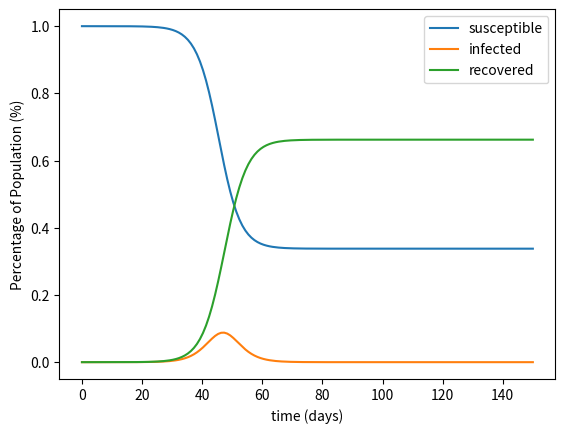

Here is the Python script that generated this plot:
import math
import numpy as np
import matplotlib.pyplot as plt

S0 = 1
I0 = 1.27*math.pow(10, -6)

beta = 0.8 #rate of contact between susceptible and infectives
gamma = 0.5 #constant rate at which infectives recover/die

q = beta/gamma #contact ratio --> fraction of population that comes in contact with infected individual during infection
rr = beta*S0/gamma #reproductive rate --> secondary infections caused by single primary infection approx 3-4 with covid at beginning of pandemic



#using euler's method to approximate solutions to S,I,R model
def getPoints(days, iterations):
    S = []
    I = []
    R = []

    S_current = S0
    I_current = I0
    R_current = 0

    delta_t = days/iterations

    for i in range(iterations):
        S_new = S_current + -1*beta*S_current*I_current*delta_t
        I_new = I_current + (beta*S_current*I_current - gamma*I_current)*delta_t
        R_new = R_current + gamma*I_current*delta_t

        S.append(S_new)
        I.append(I_new)
        R.append(R_new)

        S_current = S_new
        I_current = I_new
        R_current = R_new

    return S,I,R

def maxInfectives():
    I_max = I0 + S0 - (1/q)*(1+np.log(q*S0))
    return(I_max)

def main():
    days = 150
    iterations = 150

    S, I, R = getPoints(days, iterations)
    time = np.linspace(0, days, iterations)

    plt.plot(time, S, label = "susceptible")
    plt.plot(time, I, label = "infected")
    plt.plot(time, R, label = "recovered")
    plt.xlabel("time (days)"), plt.ylabel("Percentage of Population (%)")
    plt.legend()
    plt.show()

main()